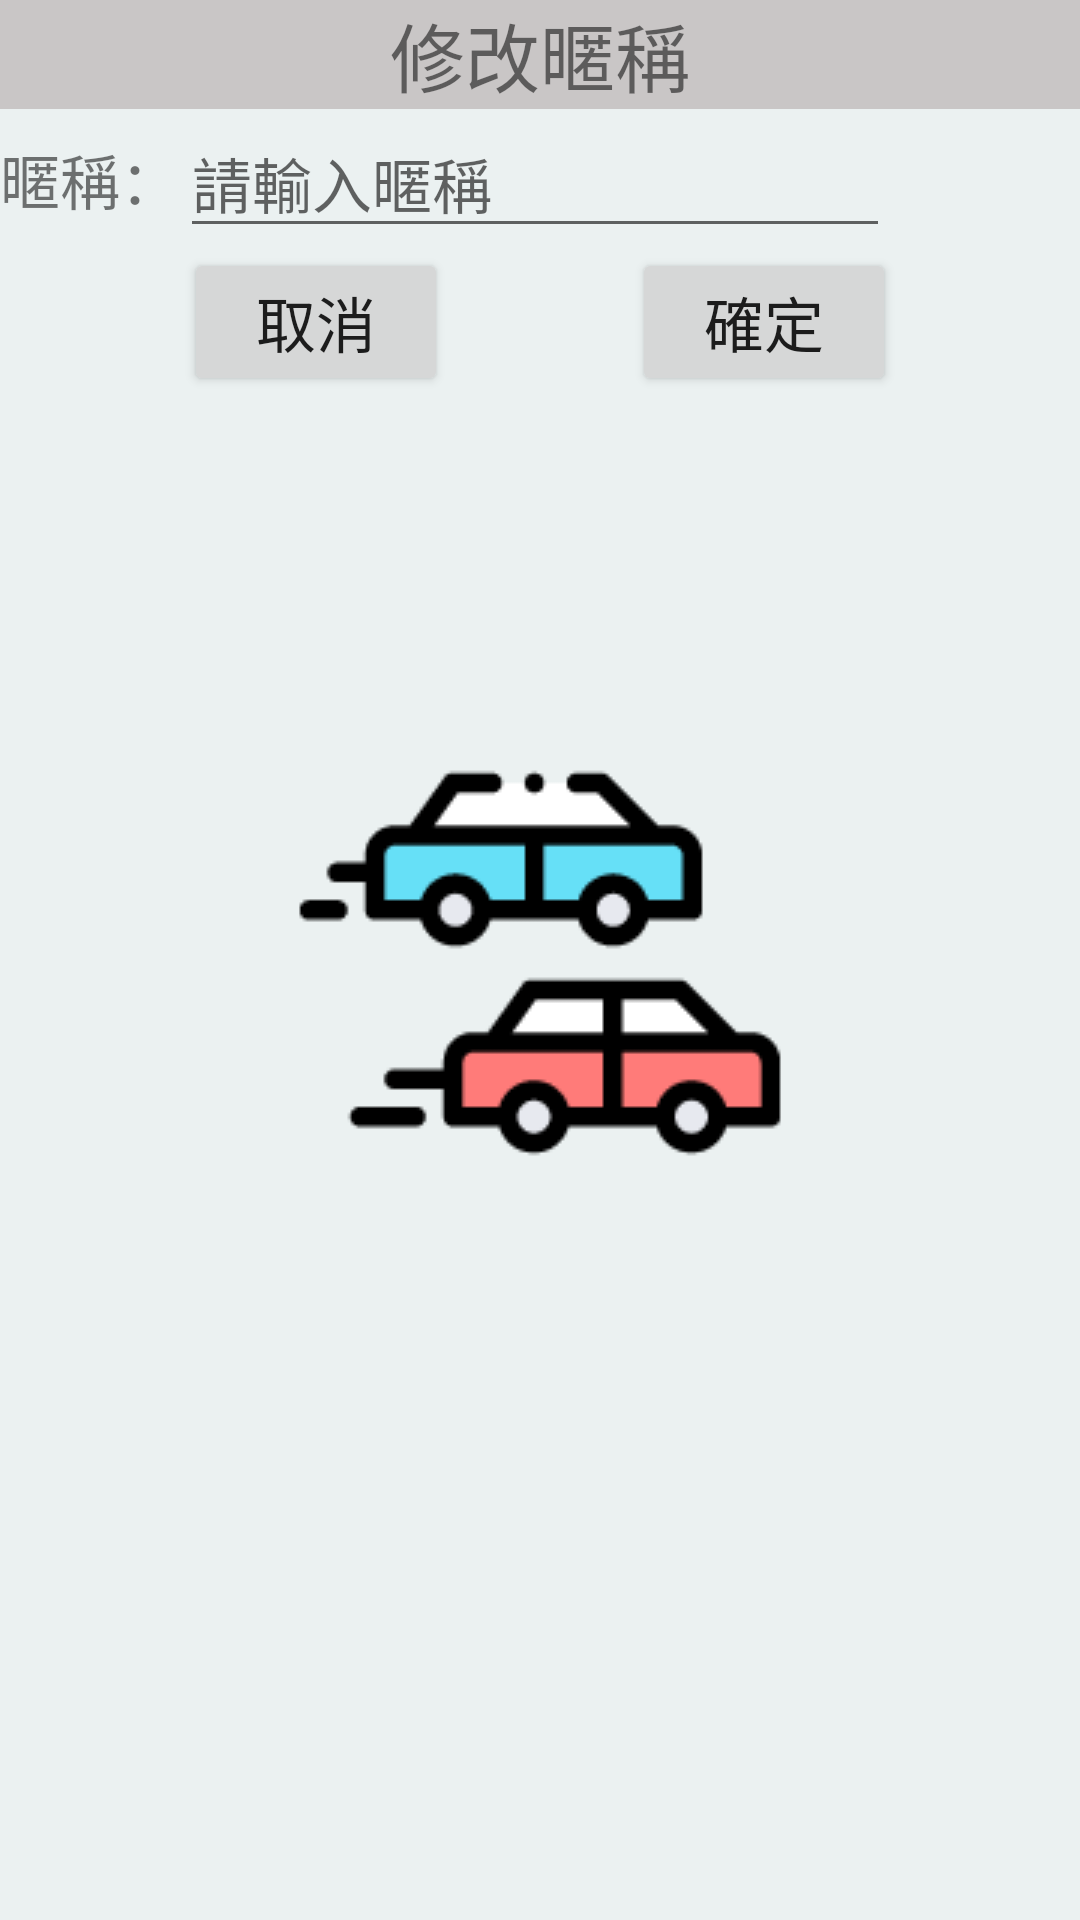

Write the Android layout XML for this screen, with the resource values it uses.
<!-- AndroidManifest.xml: application theme Theme.map -->
<!-- res/layout/dialogview.xml -->
<?xml version="1.0" encoding="utf-8"?>
<androidx.constraintlayout.widget.ConstraintLayout xmlns:android="http://schemas.android.com/apk/res/android"
    android:layout_width="match_parent"
    android:layout_height="match_parent"
    xmlns:app="http://schemas.android.com/apk/res-auto"
    android:layout_marginLeft="10dp"
    android:layout_marginTop="10dp"
    android:layout_marginRight="10dp"
    android:layout_marginBottom="10dp">

    <TextView
        android:id="@+id/t1"
        android:layout_width="match_parent"
        android:layout_height="wrap_content"
        android:background="#C9C6C6"
        android:gravity="center"
        android:text="修改暱稱"
        android:textSize="25sp"
        app:layout_constraintTop_toTopOf="parent" />
    <TextView
        android:layout_width="wrap_content"
        android:layout_height="wrap_content"
        android:id="@+id/t2"
        app:layout_constraintBottom_toBottomOf="@id/e1"
        app:layout_constraintTop_toTopOf="@id/e1"
        app:layout_constraintLeft_toLeftOf="parent"
        android:text="暱稱："
        android:textSize="20sp"
        />

    <EditText
        android:layout_width="wrap_content"
        android:layout_height="wrap_content"
        android:textSize="20sp"
        android:hint="請輸入暱稱"
        app:layout_constraintTop_toBottomOf="@id/t1"
        app:layout_constraintLeft_toRightOf="@id/t2"
        android:id="@+id/e1"
        android:ems="10"
        />

    <Button
        android:layout_width="wrap_content"
        android:layout_height="wrap_content"
        android:id="@+id/db1"
        app:layout_constraintTop_toBottomOf="@id/e1"
        app:layout_constraintLeft_toLeftOf="parent"
        app:layout_constraintRight_toLeftOf="@id/db2"
        android:text="取消"
        android:textSize="20sp"
        />
    <Button
        android:layout_width="wrap_content"
        android:layout_height="wrap_content"
        android:id="@+id/db2"
        app:layout_constraintTop_toBottomOf="@id/e1"
        app:layout_constraintLeft_toRightOf="@id/db1"
        app:layout_constraintRight_toRightOf="parent"
        android:text="確定"
        android:textSize="20sp"
        />



</androidx.constraintlayout.widget.ConstraintLayout>
<!-- resources referenced by this layout -->
<resources>
  <style name="Theme.map" parent="Theme.AppCompat.Light.NoActionBar">
          <item name="windowNoTitle">true</item>
          <item name="android:windowContentOverlay">@null</item>
          <item name="android:windowBackground">@drawable/welcome_page</item>
          <item name="windowActionBar">false</item>
  
      </style>
  <!-- drawable welcome_page: png bitmap (drawable, 8695 bytes) -->
</resources>
